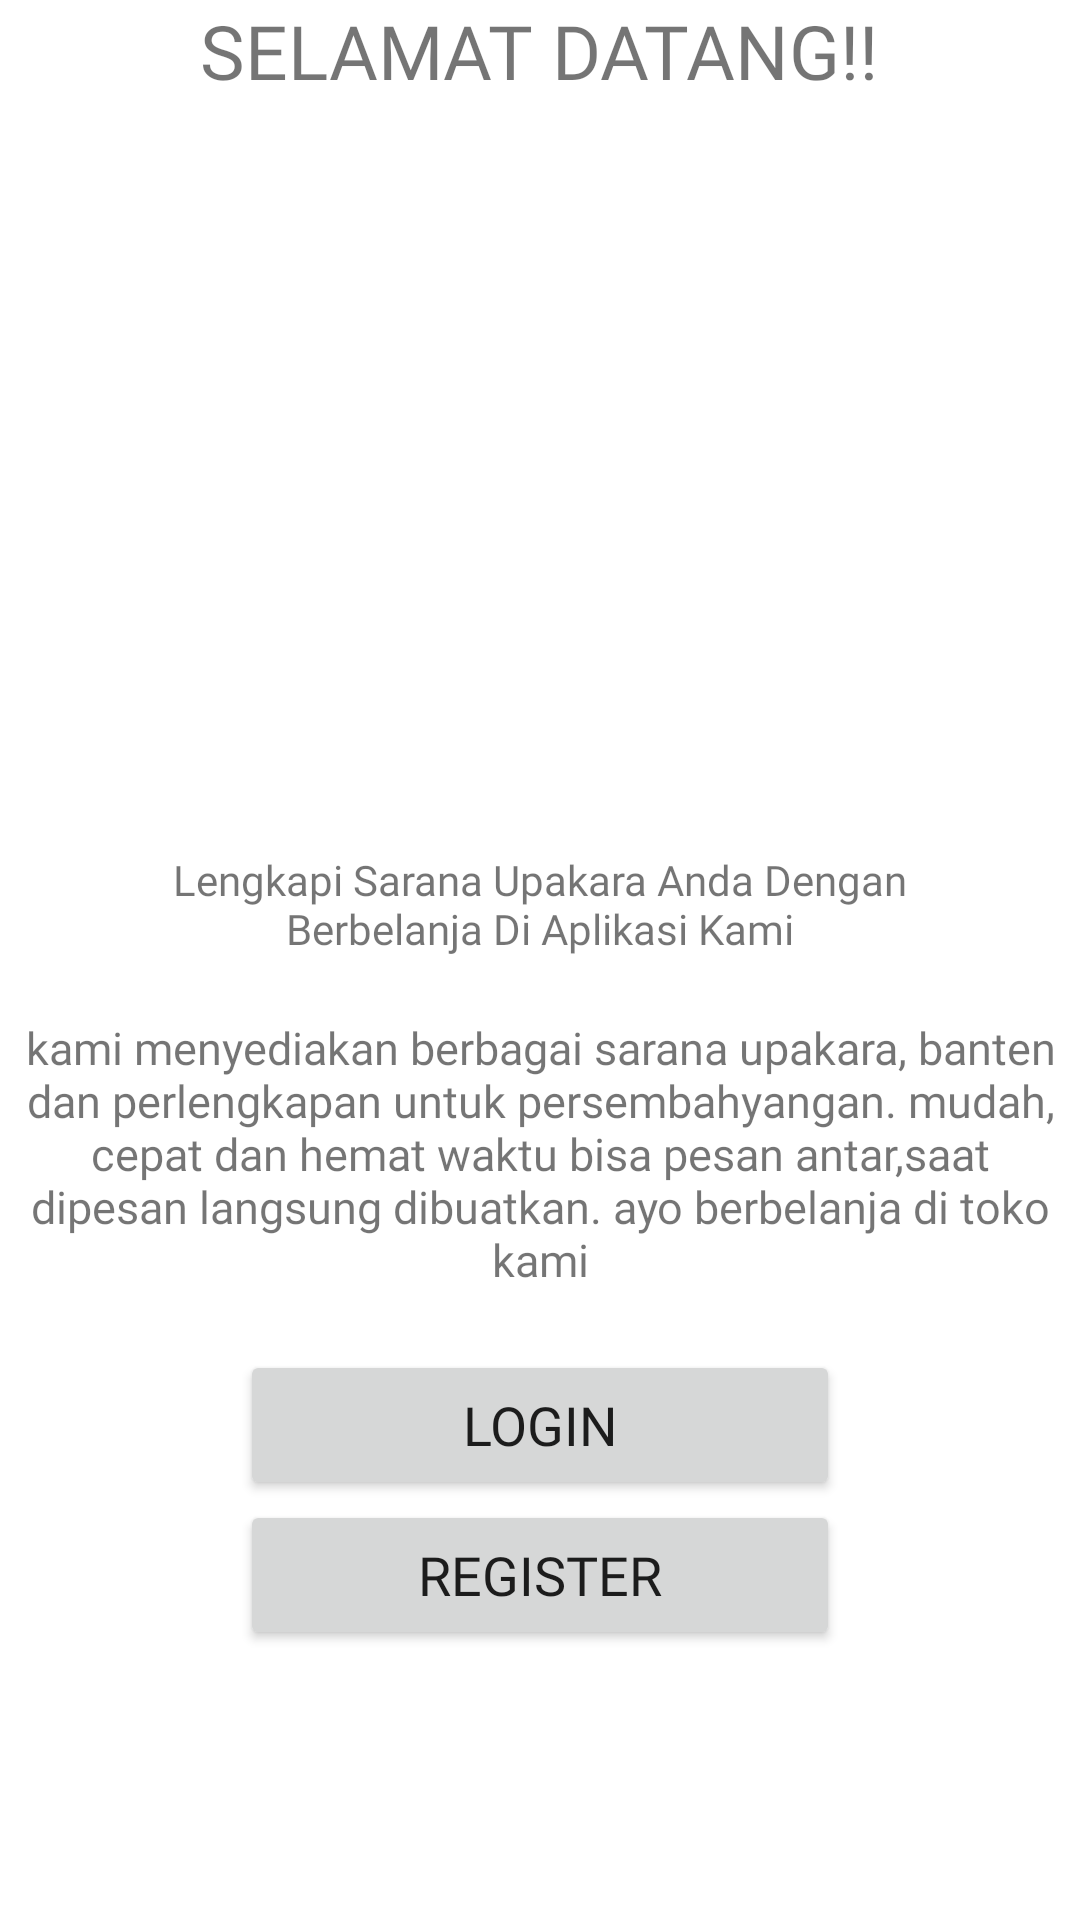

The Android layout XML behind this screen, and the referenced resources:
<!-- AndroidManifest.xml: application theme Theme.Eyadnya -->
<!-- res/layout/activity_welcome.xml -->
<?xml version="1.0" encoding="utf-8"?>
<RelativeLayout xmlns:android="http://schemas.android.com/apk/res/android"
    xmlns:app="http://schemas.android.com/apk/res-auto"
    xmlns:tools="http://schemas.android.com/tools"
    android:layout_width="match_parent"
    android:layout_height="match_parent"
    android:layout_marginTop="50dp"
    tools:context=".WelcomeActivity">

    <TextView
        android:id="@+id/welcome"
        android:layout_width="wrap_content"
        android:layout_height="wrap_content"
        android:fontFamily="@font/robotoblackitalic"
        android:layout_centerHorizontal="true"
        android:textColor="@color/yellow_203"
        android:textSize="25sp"
        android:text="SELAMAT DATANG!!"/>

    <ImageView
        android:id="@+id/logo"
        android:layout_width="250dp"
        android:layout_height="200dp"
        android:layout_below="@id/welcome"
        android:layout_marginTop="50dp"
        android:layout_centerHorizontal="true"
        android:background="@drawable/logo"/>

    <TextView
        android:id="@+id/sambutan"
        android:layout_width="300dp"
        android:layout_height="wrap_content"
        android:layout_below="@id/logo"
        android:layout_centerHorizontal="true"
        android:fontFamily="@font/robotomedium"
        android:text="@string/text_awal"
        android:textAlignment="center"
        android:textColor="@color/yellow_203"
        android:textSize="14sp" />

    <TextView
        android:id="@+id/persediaan"
        android:layout_width="350dp"
        android:layout_height="wrap_content"
        android:layout_centerHorizontal="true"
        android:layout_marginTop="20dp"
        android:textSize="15dp"
        android:layout_below="@id/sambutan"
        android:textAlignment="center"
        android:textColor="@color/yellow_300"
        android:fontFamily="@font/poppinsregular"
        android:text="@string/visi"/>

    <Button
        android:layout_centerHorizontal="true"
        android:layout_marginTop="20dp"
        android:layout_below="@id/persediaan"
        android:id="@+id/login_btn"
        android:layout_width="200dp"
        android:layout_height="50dp"
        android:textSize="18sp"
        android:fontFamily="@font/poppinsextra"
        android:text="Login"/>

    <Button
        android:layout_centerHorizontal="true"
        android:id="@+id/register_btn"
        android:layout_width="200dp"
        android:layout_height="50dp"
        android:layout_below="@id/login_btn"
        android:textSize="18dp"
        android:fontFamily="@font/poppinsextra"
        android:text="Register"/>

</RelativeLayout>
<!-- resources referenced by this layout -->
<resources>
  <string name="text_awal">Lengkapi Sarana Upakara Anda Dengan Berbelanja Di Aplikasi Kami</string>
  <string name="visi">kami menyediakan berbagai sarana upakara, banten dan perlengkapan untuk persembahyangan. mudah, cepat dan hemat waktu bisa pesan antar,saat dipesan langsung dibuatkan. ayo berbelanja di toko kami</string>
  <style name="Theme.Eyadnya" parent="Theme.MaterialComponents.DayNight.DarkActionBar">
          
          <item name="colorPrimary">@color/purple_500</item>
          <item name="colorPrimaryVariant">@color/purple_700</item>
          <item name="colorOnPrimary">@color/white</item>
          
          <item name="colorSecondary">@color/teal_200</item>
          <item name="colorSecondaryVariant">@color/teal_700</item>
          <item name="colorOnSecondary">@color/black</item>
          
          <item name="android:statusBarColor">?attr/colorPrimaryVariant</item>
          
      </style>
  <!-- not gathered from this repository: default colours our renderer supplied (Android Studio template values) -->
  <color name="purple_500">#FF6200EE</color>
  <color name="purple_700">#FF3700B3</color>
  <color name="teal_200">#FF03DAC5</color>
  <color name="teal_700">#FF018786</color>
  <color name="black">#FF000000</color>
  <color name="white">#FFFFFFFF</color>
</resources>
